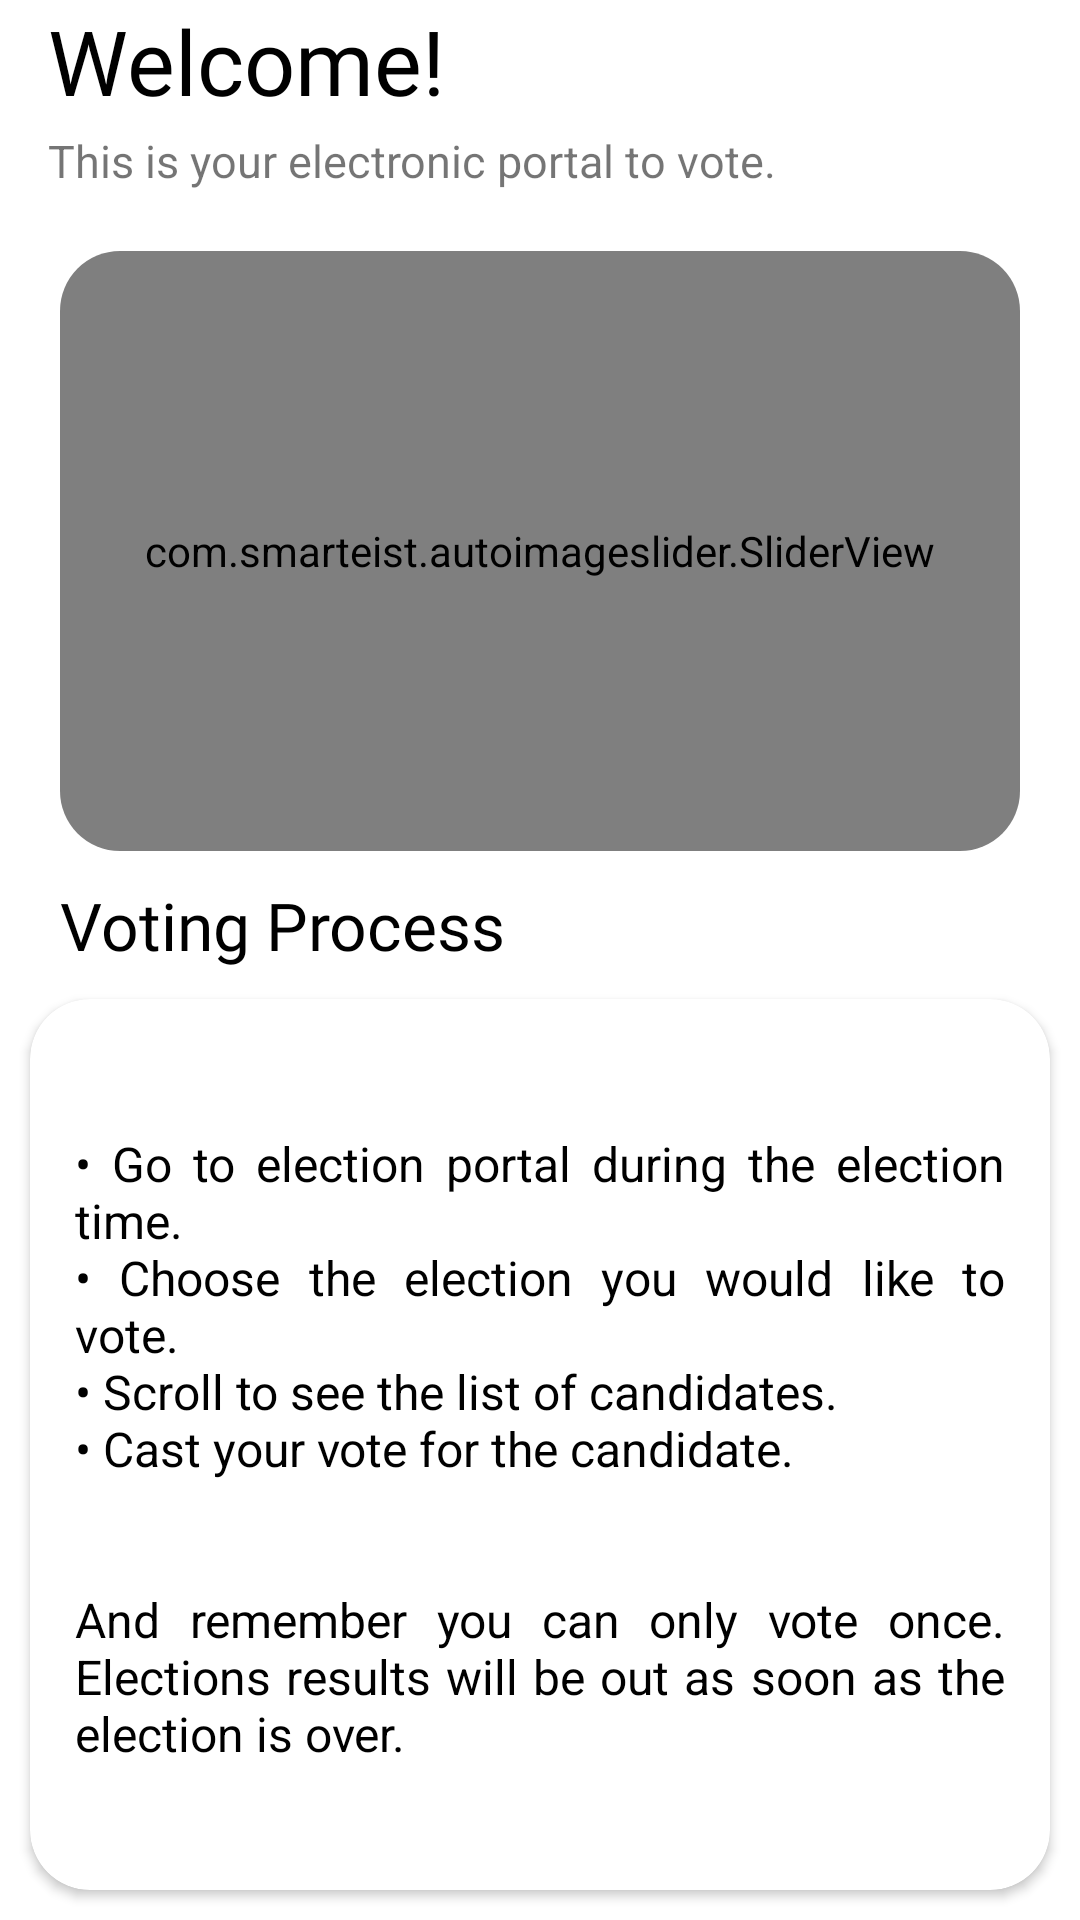

Here is an Android app screen rendered from its layout file. Give the layout XML and the strings, colors and styles it references.
<!-- AndroidManifest.xml: application theme Theme.GoVote -->
<!-- res/layout/fragment_home.xml -->
<?xml version="1.0" encoding="utf-8"?>
<androidx.constraintlayout.widget.ConstraintLayout xmlns:android="http://schemas.android.com/apk/res/android"
    xmlns:app="http://schemas.android.com/apk/res-auto"
    xmlns:tools="http://schemas.android.com/tools"
    android:id="@+id/fragment_container"
    android:layout_width="match_parent"
    android:layout_height="match_parent"
    android:backgroundTint="#F3F6F8"
    tools:context=".MainActivity">

    <TextView
        android:id="@+id/textView9"
        android:layout_width="wrap_content"
        android:layout_height="wrap_content"
        android:layout_marginStart="16dp"
        android:fontFamily="@font/amaranth_bold"
        android:text="Election Result"
        android:textColor="@color/black"
        android:textSize="30sp"
        android:visibility="gone"
        app:layout_constraintStart_toStartOf="parent"
        app:layout_constraintTop_toTopOf="parent" />

    <HorizontalScrollView
        android:id="@+id/horizontalScrollView"
        android:layout_width="match_parent"
        android:layout_height="200dp"
        android:layout_marginTop="5dp"
        android:visibility="gone"
        app:layout_constraintEnd_toEndOf="parent"
        app:layout_constraintStart_toStartOf="parent"
        app:layout_constraintTop_toBottomOf="@+id/textView9">

        <LinearLayout
            android:id="@+id/published_result"
            android:layout_width="match_parent"
            android:layout_height="match_parent"
            android:orientation="horizontal"
            android:visibility="gone"
            app:layout_constraintEnd_toEndOf="parent"
            app:layout_constraintStart_toStartOf="parent"
            app:layout_constraintTop_toTopOf="parent">

        </LinearLayout>
    </HorizontalScrollView>


    <TextView
        android:id="@+id/textView"
        android:layout_width="wrap_content"
        android:layout_height="wrap_content"
        android:layout_marginStart="16dp"
        android:fontFamily="@font/amaranth_bold"
        android:text="Welcome!"
        android:textColor="@color/black"
        android:textSize="30sp"
        app:layout_constraintStart_toStartOf="parent"
        app:layout_constraintTop_toBottomOf="@+id/horizontalScrollView" />

    <TextView
        android:id="@+id/textView2"
        android:layout_width="wrap_content"
        android:layout_height="wrap_content"
        android:layout_marginTop="3dp"
        android:fontFamily="sans-serif"
        android:text="This is your electronic portal to vote."
        android:textSize="15sp"
        app:layout_constraintStart_toStartOf="@+id/textView"
        app:layout_constraintTop_toBottomOf="@+id/textView" />

    <androidx.cardview.widget.CardView
        android:id="@+id/cardView"
        android:layout_width="match_parent"
        android:layout_height="200dp"
        android:layout_margin="20dp"
        android:layout_marginTop="10dp"
        app:cardCornerRadius="20dp"
        app:cardElevation="0dp"
        app:layout_constraintEnd_toEndOf="parent"
        app:layout_constraintStart_toStartOf="parent"
        app:layout_constraintTop_toBottomOf="@+id/textView2">

        <com.smarteist.autoimageslider.SliderView
            android:id="@+id/image_slider"
            android:layout_width="match_parent"
            android:layout_height="match_parent"
            app:sliderAnimationDuration="600"
            app:sliderAutoCycleDirection="back_and_forth"
            app:sliderAutoCycleEnabled="true"
            app:sliderIndicatorAnimationDuration="600"
            app:sliderIndicatorGravity="center_horizontal|bottom"
            app:sliderIndicatorMargin="15dp"
            app:sliderIndicatorOrientation="horizontal"
            app:sliderIndicatorPadding="3dp"
            app:sliderIndicatorRadius="2dp"
            app:sliderIndicatorSelectedColor="#5A5A5A"
            app:sliderIndicatorUnselectedColor="#FFF"
            app:sliderScrollTimeInSec="4"
            app:sliderStartAutoCycle="true"/>
    </androidx.cardview.widget.CardView>

    <TextView
        android:id="@+id/textView4"
        android:layout_width="wrap_content"
        android:layout_height="wrap_content"
        android:layout_marginTop="10dp"
        android:fontFamily="@font/amaranth_bold"
        android:text="Voting Process"
        android:textColor="@color/black"
        android:textSize="22sp"
        app:layout_constraintStart_toStartOf="@+id/cardView"
        app:layout_constraintTop_toBottomOf="@+id/cardView" />

    <androidx.cardview.widget.CardView
        android:id="@+id/cardView2"
        android:layout_width="0dp"
        android:layout_height="0dp"
        android:layout_margin="10dp"
        app:cardCornerRadius="20dp"
        app:layout_constraintBottom_toBottomOf="parent"
        app:layout_constraintEnd_toEndOf="parent"
        app:layout_constraintStart_toStartOf="parent"
        app:layout_constraintTop_toBottomOf="@+id/textView4">

        <ScrollView
            android:layout_width="match_parent"
            android:layout_height="match_parent"
            android:backgroundTint="@color/black"
            android:scrollbars="vertical"
            app:layout_constraintBottom_toBottomOf="parent"
            app:layout_constraintEnd_toEndOf="parent"
            app:layout_constraintStart_toStartOf="@+id/textView4"
            app:layout_constraintTop_toBottomOf="@+id/textView4">

            <TextView
                android:id="@+id/textView3"
                android:layout_width="match_parent"
                android:layout_height="0dp"
                android:layout_marginTop="10dp"
                android:justificationMode="inter_word"
                android:padding="15dp"
                android:text="@string/voting_process"
                android:textColor="@color/black"
                android:textSize="16sp"
                app:layout_constraintBottom_toBottomOf="parent"
                app:layout_constraintEnd_toEndOf="parent"
                app:layout_constraintStart_toStartOf="@+id/textView4"
                app:layout_constraintTop_toBottomOf="@+id/textView4" />
        </ScrollView>
    </androidx.cardview.widget.CardView>
</androidx.constraintlayout.widget.ConstraintLayout>
<!-- resources referenced by this layout -->
<resources>
  <color name="black">#FF000000</color>
  <string name="voting_process">
          \n\u2022 	Go to election portal during the election time.\n\u2022
  	Choose the election you would like to vote.\n\u2022
   Scroll to see the list of candidates.\n\u2022
  	Cast your vote for the candidate.
  \n\n\nAnd remember you can only vote once. Elections results will be out as soon as the election is over.
  
      </string>
  <style name="Theme.GoVote" parent="Theme.MaterialComponents.DayNight.DarkActionBar">
          
          <item name="colorPrimary">@color/purple_500</item>
          <item name="colorPrimaryVariant">@color/purple_700</item>
          <item name="colorOnPrimary">@color/white</item>
          
          <item name="colorSecondary">@color/teal_200</item>
          <item name="colorSecondaryVariant">@color/teal_700</item>
          <item name="colorOnSecondary">@color/black</item>
          
          <item name="android:statusBarColor" tools:targetApi="l">?attr/colorPrimaryVariant</item>
          
      </style>
  <color name="purple_500">#FF6200EE</color>
  <color name="purple_700">#FF3700B3</color>
  <color name="white">#FFFFFFFF</color>
  <color name="teal_200">#FF03DAC5</color>
  <color name="teal_700">#FF018786</color>
</resources>
